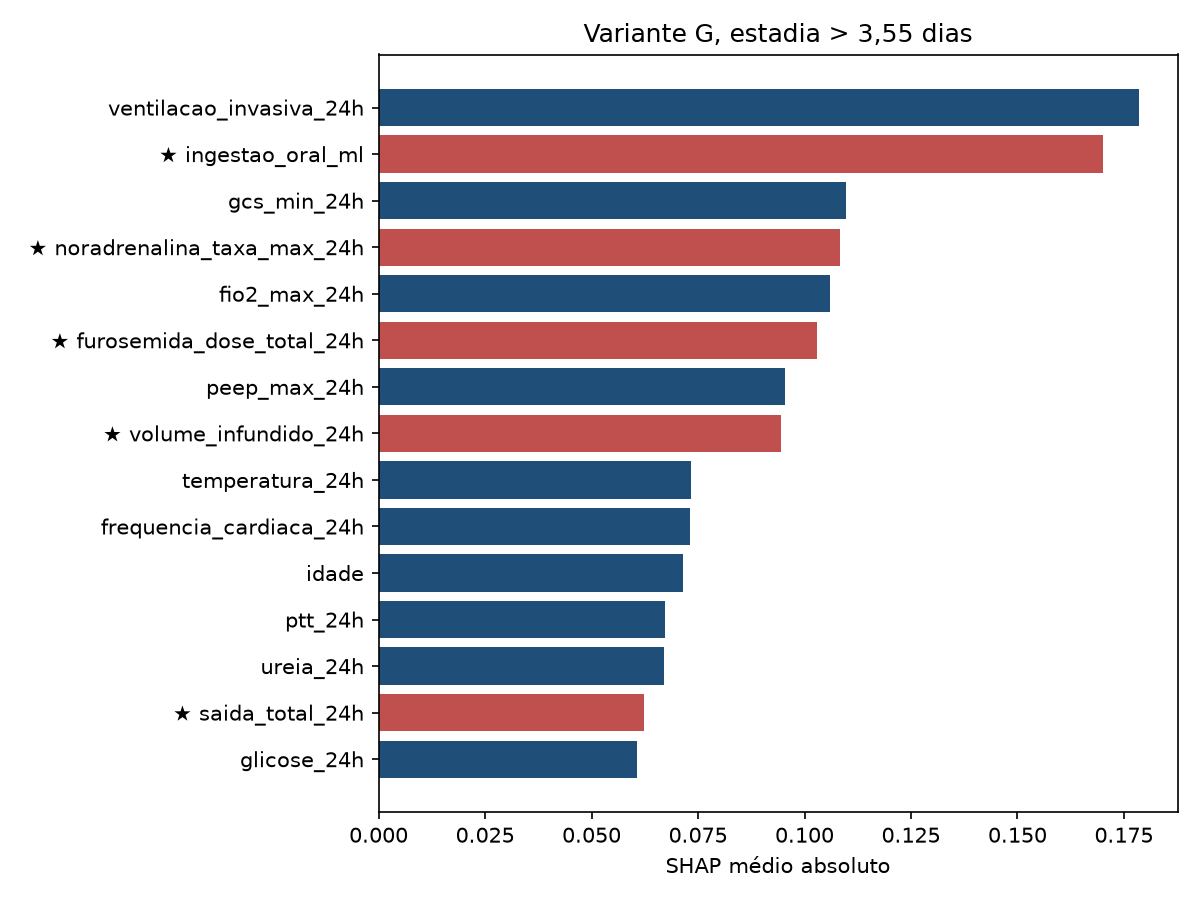

The file beside this chart, header and first rows:
variavel, shap_medio_abs, novo_io
ventilacao_invasiva_24h, 0.1786, False
ingestao_oral_ml, 0.1701, True
gcs_min_24h, 0.1099, False
noradrenalina_taxa_max_24h, 0.1083, True
fio2_max_24h, 0.1059, False
furosemida_dose_total_24h, 0.103, True
peep_max_24h, 0.09552, False
volume_infundido_24h, 0.09451, True
temperatura_24h, 0.07323, False
frequencia_cardiaca_24h, 0.07304, False
idade, 0.07152, False
ptt_24h, 0.06715, False
ureia_24h, 0.067, False
saida_total_24h, 0.06236, True
glicose_24h, 0.06073, False
inotropico_24h, 0.06023, True
hemoglobina_min_24h, 0.05887, False
frequencia_respiratoria_24h, 0.05198, False
potassio_24h, 0.05146, False
balanco_ml_kg_24h, 0.04861, True
tipo_admissao_EW EMER., 0.04786, False
sodio_24h, 0.04783, False
bilirrubina_max_24h, 0.04359, False
diurese_total_24h, 0.03749, True
ph_min_24h, 0.0366, False
feve_ausente, 0.03283, False
creatinina_24h, 0.03231, False
spo2_24h, 0.03091, False
plaquetas_min_24h, 0.02986, False
pam_24h, 0.02846, False
peso_kg, 0.02752, True
pco2_max_24h, 0.0257, False
lactato_max_24h, 0.02482, False
tipo_admissao_URGENT, 0.02454, False
inr_max_24h, 0.02402, False
lactato_medido, 0.02107, False
troponina_t_max_24h, 0.0202, False
balanco_hidrico_24h, 0.01845, True
feve, 0.01722, False
bicarbonato_min_24h, 0.01665, False
noradrenalina_24h, 0.01664, True
diurese_ml_kg_h_24h, 0.0149, True
leucocitos_max_24h, 0.01439, False
diuretico_alca_24h, 0.01289, True
gasometria_medida, 0.01265, False
nt_probnp_medido, 0.008556, False
tipo_admissao_SURGICAL SAME DAY ADMISSIO…, 0.008093, False
vasopressina_24h, 0.007968, True
dopamina_24h, 0.006619, True
tipo_admissao_OBSERVATION ADMIT, 0.006167, False
fenilefrina_24h, 0.006121, True
tipo_admissao_ELECTIVE, 0.005136, False
furosemida_infusao_continua_24h, 0.00475, True
n_vasopressores_24h, 0.003545, True
troponina_medida, 0.003237, False
genero_F, 0.00212, False
nt_probnp_max_24h, 0.001111, False
tipo_admissao_DIRECT EMER., 0.0009031, False
diurese_medida, 0.0007123, True
vasopressor_24h, 0.0006765, True
... 5 more rows
